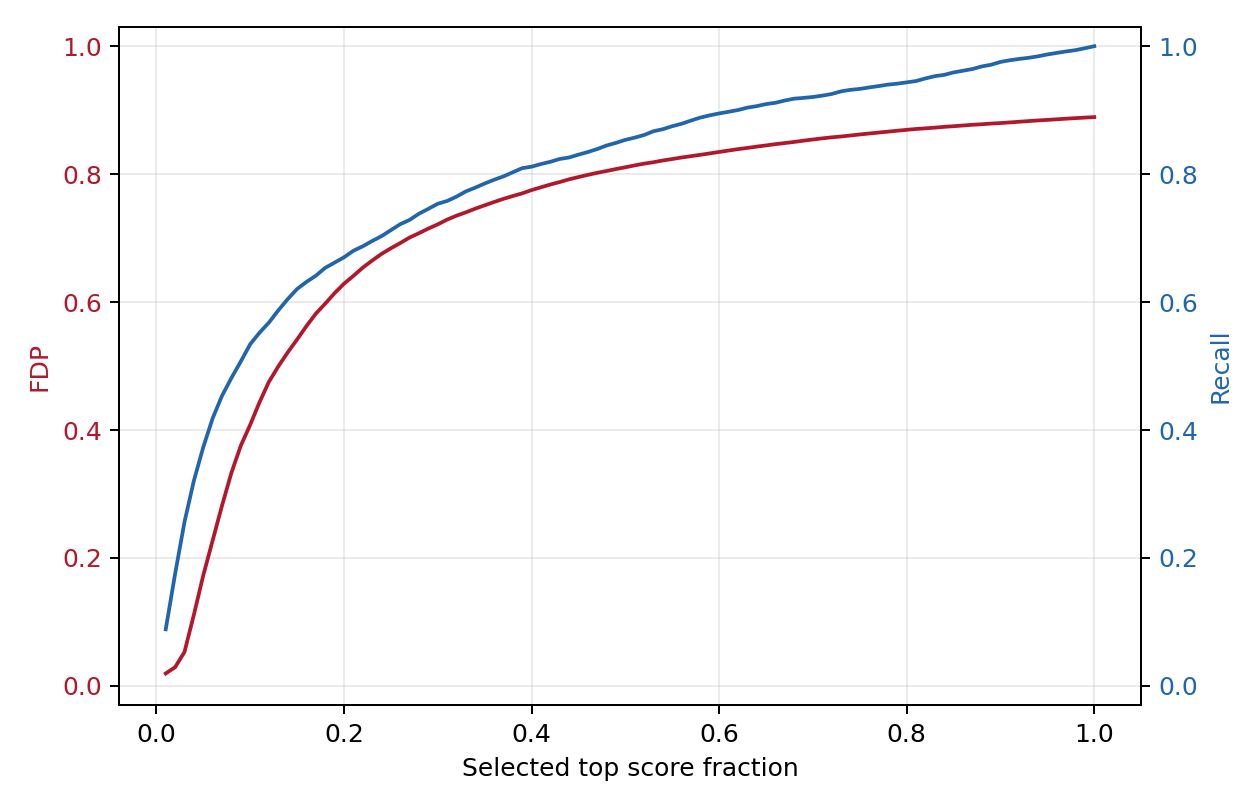

The table this chart was drawn from, first rows:
selected, selected_fraction, threshold, fp, tp, fdp, recall
308, 0.01, 0.8172, 6, 302, 0.01948, 0.08846
616, 0.02001, 0.7154, 18, 598, 0.02922, 0.1752
924, 0.03001, 0.6121, 49, 875, 0.05303, 0.2563
1232, 0.04001, 0.5176, 137, 1095, 0.1112, 0.3207
1540, 0.05001, 0.4542, 266, 1274, 0.1727, 0.3732
1848, 0.06002, 0.409, 420, 1428, 0.2273, 0.4183
2155, 0.06999, 0.3739, 607, 1548, 0.2817, 0.4534
2463, 0.07999, 0.3468, 820, 1643, 0.3329, 0.4813
2771, 0.08999, 0.3207, 1040, 1731, 0.3753, 0.507
3079, 0.09999, 0.2975, 1256, 1823, 0.4079, 0.534
3387, 0.11, 0.2766, 1502, 1885, 0.4435, 0.5521
3695, 0.12, 0.2582, 1756, 1939, 0.4752, 0.568
4003, 0.13, 0.2425, 1999, 2004, 0.4994, 0.587
4311, 0.14, 0.2284, 2247, 2064, 0.5212, 0.6046
4619, 0.15, 0.2154, 2501, 2118, 0.5415, 0.6204
4927, 0.16, 0.2039, 2771, 2156, 0.5624, 0.6315
5235, 0.17, 0.1936, 3046, 2189, 0.5819, 0.6412
5543, 0.18, 0.1845, 3312, 2231, 0.5975, 0.6535
5850, 0.19, 0.177, 3591, 2259, 0.6138, 0.6617
6158, 0.2, 0.1694, 3871, 2287, 0.6286, 0.6699
6466, 0.21, 0.1634, 4144, 2322, 0.6409, 0.6801
6774, 0.22, 0.1572, 4428, 2346, 0.6537, 0.6872
7082, 0.23, 0.1521, 4708, 2374, 0.6648, 0.6954
7390, 0.24, 0.1473, 4990, 2400, 0.6752, 0.703
7698, 0.25, 0.1425, 5266, 2432, 0.6841, 0.7124
8006, 0.26, 0.1383, 5542, 2464, 0.6922, 0.7217
8314, 0.27, 0.1342, 5827, 2487, 0.7009, 0.7285
8622, 0.28, 0.1306, 6102, 2520, 0.7077, 0.7381
8930, 0.29, 0.127, 6384, 2546, 0.7149, 0.7458
9238, 0.3, 0.1239, 6665, 2573, 0.7215, 0.7537
9546, 0.31, 0.1208, 6958, 2588, 0.7289, 0.7581
9853, 0.32, 0.1179, 7242, 2611, 0.735, 0.7648
10161, 0.33, 0.1148, 7522, 2639, 0.7403, 0.773
10469, 0.34, 0.1121, 7810, 2659, 0.746, 0.7789
10777, 0.35, 0.1095, 8096, 2681, 0.7512, 0.7853
11085, 0.36, 0.107, 8384, 2701, 0.7563, 0.7912
11393, 0.37, 0.1048, 8674, 2719, 0.7613, 0.7964
11701, 0.38, 0.103, 8960, 2741, 0.7657, 0.8029
12009, 0.39, 0.1007, 9246, 2763, 0.7699, 0.8093
12317, 0.4, 0.09889, 9546, 2771, 0.775, 0.8117
12625, 0.41, 0.09692, 9840, 2785, 0.7794, 0.8158
12933, 0.42, 0.09516, 10136, 2797, 0.7837, 0.8193
13241, 0.43, 0.09351, 10429, 2812, 0.7876, 0.8237
13548, 0.44, 0.09197, 10728, 2820, 0.7919, 0.826
13856, 0.45, 0.09043, 11021, 2835, 0.7954, 0.8304
14164, 0.46, 0.08895, 11315, 2849, 0.7989, 0.8345
14472, 0.47, 0.08767, 11607, 2865, 0.802, 0.8392
14780, 0.48, 0.08625, 11896, 2884, 0.8049, 0.8448
15088, 0.49, 0.08487, 12190, 2898, 0.8079, 0.8489
15396, 0.5, 0.08359, 12482, 2914, 0.8107, 0.8535
15704, 0.51, 0.08225, 12778, 2926, 0.8137, 0.8571
16012, 0.52, 0.08108, 13072, 2940, 0.8164, 0.8612
16320, 0.53, 0.07998, 13360, 2960, 0.8186, 0.867
16628, 0.54, 0.07896, 13657, 2971, 0.8213, 0.8702
16936, 0.55, 0.07789, 13949, 2987, 0.8236, 0.8749
17244, 0.56, 0.0769, 14244, 3000, 0.826, 0.8787
17551, 0.57, 0.07588, 14534, 3017, 0.8281, 0.8837
17859, 0.58, 0.07486, 14826, 3033, 0.8302, 0.8884
18167, 0.59, 0.07397, 15122, 3045, 0.8324, 0.8919
18475, 0.6, 0.07311, 15420, 3055, 0.8346, 0.8948
... 40 more rows
